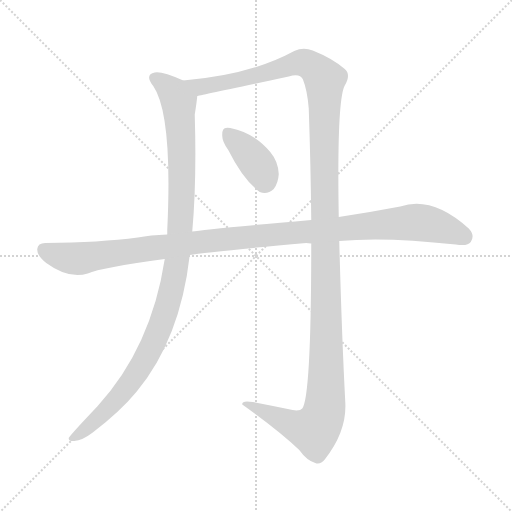
t = 0.00 s
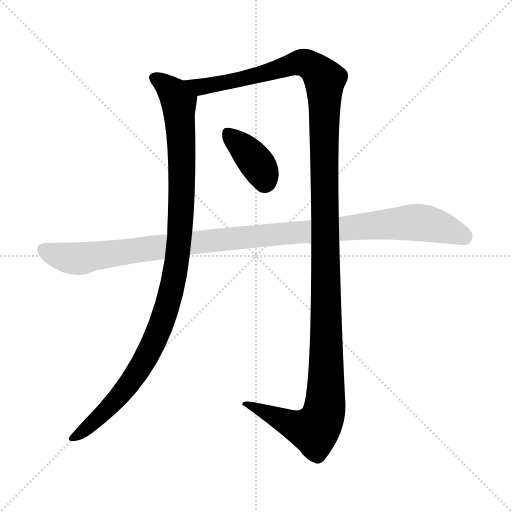
t = 3.07 s
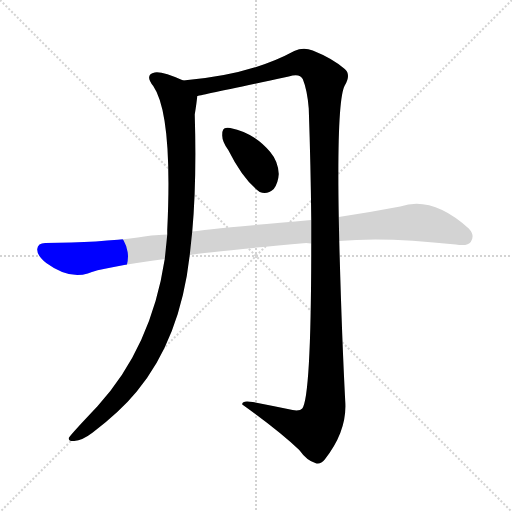
t = 3.26 s
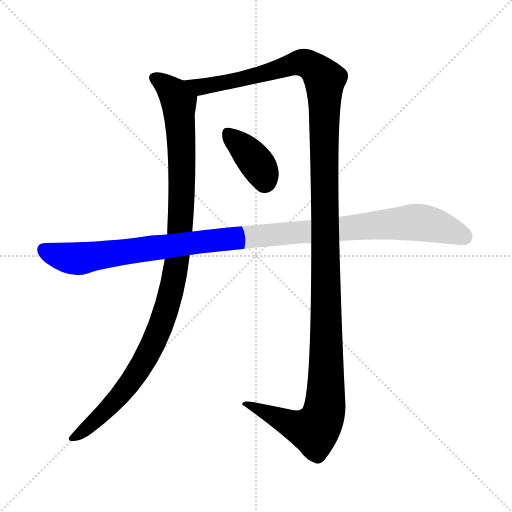
t = 3.45 s
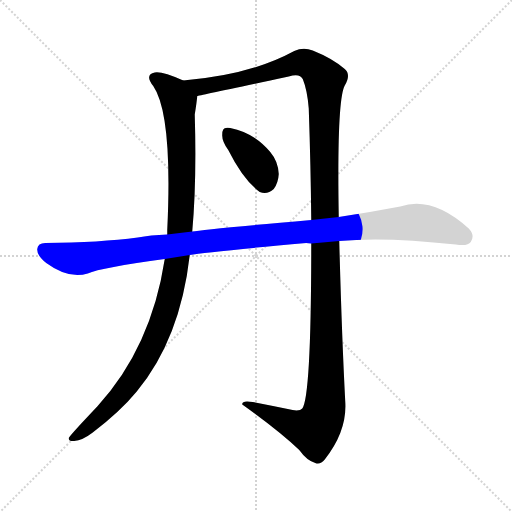
t = 3.64 s
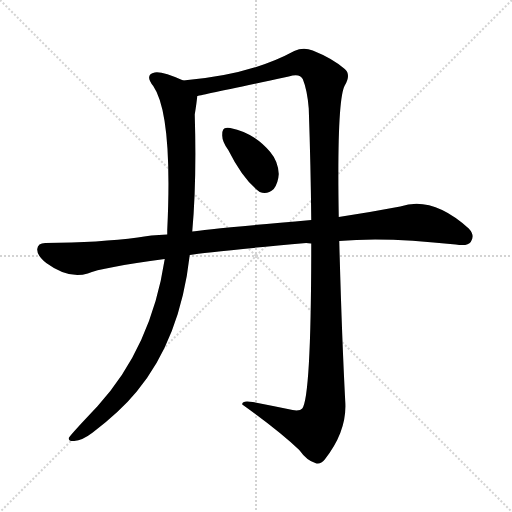
t = 4.46 s

The animated SVG that drew these frames (rendered in a browser with its animation timeline set to each time). Animation: 4 CSS @keyframes rules; one cycle of 4.46 s.

<svg version="1.1" viewBox="0 0 1024 1024" xmlns="http://www.w3.org/2000/svg">
  <g stroke="lightgray" stroke-dasharray="1,1" stroke-width="1" transform="scale(4, 4)">
    <line x1="0" y1="0" x2="256" y2="256"></line>
    <line x1="256" y1="0" x2="0" y2="256"></line>
    <line x1="128" y1="0" x2="128" y2="256"></line>
    <line x1="0" y1="128" x2="256" y2="128"></line>
  </g>
<g transform="scale(1, -1) translate(0, -900)">
   <style type="text/css">
    @keyframes keyframes0 {
      from {
       stroke: blue;
       stroke-dashoffset: 1066;
       stroke-width: 128;
       }
       78% {
       animation-timing-function: step-end;
       stroke: blue;
       stroke-dashoffset: 0;
       stroke-width: 128;
       }
       to {
       stroke: black;
       stroke-width: 1024;
       }
       }
       #make-me-a-hanzi-animation-0 {
         animation: keyframes0 1.117513s both;
         animation-delay: 0.000000s;
         animation-timing-function: linear;
       }
    @keyframes keyframes1 {
      from {
       stroke: blue;
       stroke-dashoffset: 1403;
       stroke-width: 128;
       }
       82% {
       animation-timing-function: step-end;
       stroke: blue;
       stroke-dashoffset: 0;
       stroke-width: 128;
       }
       to {
       stroke: black;
       stroke-width: 1024;
       }
       }
       #make-me-a-hanzi-animation-1 {
         animation: keyframes1 1.391764s both;
         animation-delay: 1.117513s;
         animation-timing-function: linear;
       }
    @keyframes keyframes2 {
      from {
       stroke: blue;
       stroke-dashoffset: 378;
       stroke-width: 128;
       }
       55% {
       animation-timing-function: step-end;
       stroke: blue;
       stroke-dashoffset: 0;
       stroke-width: 128;
       }
       to {
       stroke: black;
       stroke-width: 1024;
       }
       }
       #make-me-a-hanzi-animation-2 {
         animation: keyframes2 0.557617s both;
         animation-delay: 2.509277s;
         animation-timing-function: linear;
       }
    @keyframes keyframes3 {
      from {
       stroke: blue;
       stroke-dashoffset: 1109;
       stroke-width: 128;
       }
       78% {
       animation-timing-function: step-end;
       stroke: blue;
       stroke-dashoffset: 0;
       stroke-width: 128;
       }
       to {
       stroke: black;
       stroke-width: 1024;
       }
       }
       #make-me-a-hanzi-animation-3 {
         animation: keyframes3 1.152507s both;
         animation-delay: 3.066895s;
         animation-timing-function: linear;
       }
</style>
<path d="M 366.5 739.0 Q 323.5 758.0 309.5 755.0 Q 288.5 751.0 306.5 728.0 Q 345.5 671.0 334.5 440.0 Q 334.5 437.0 334.5 431.0 L 329.5 382.0 Q 302.5 205.0 194.5 87.0 Q 139.5 29.0 137.5 24.0 Q 136.5 17.0 148.5 18.0 Q 164.5 19.0 185.5 35.0 Q 240.5 77.0 273.5 117.0 Q 360.5 222.0 379.5 390.0 L 384.5 437.0 Q 393.5 536.0 389.5 671.0 Q 393.5 696.0 394.5 708.0 C 396.5 727.0 394.5 728.0 366.5 739.0 Z" fill="lightgray"></path> 
<path d="M 575.5 82.0 Q 541.5 89.0 505.5 96.0 Q 483.5 100.0 484.5 91.0 Q 557.5 39.0 598.5 0.0 Q 613.5 -21.0 630.5 -26.0 Q 640.5 -30.0 649.5 -19.0 Q 694.5 38.0 690.5 97.0 Q 683.5 230.0 678.5 418.0 L 677.5 466.0 Q 673.5 700.0 689.5 729.0 Q 702.5 751.0 689.5 762.0 Q 665.5 783.0 625.5 799.0 Q 606.5 806.0 588.5 798.0 Q 500.5 750.0 366.5 739.0 C 336.5 736.0 365.5 702.0 394.5 708.0 Q 395.5 708.0 577.5 747.0 Q 599.5 754.0 605.5 742.0 Q 614.5 720.0 617.5 683.0 Q 621.5 565.0 622.5 460.0 L 622.5 413.0 Q 622.5 107.0 604.5 83.0 Q 598.5 76.0 575.5 82.0 Z" fill="lightgray"></path> 
<path d="M 456.5 600.0 Q 486.5 540.0 519.5 516.0 Q 534.5 510.0 547.5 522.0 Q 556.5 534.0 557.5 552.0 Q 556.5 577.0 540.5 596.0 Q 507.5 635.0 460.5 644.0 Q 454.5 645.0 451.5 644.0 Q 444.5 644.0 444.5 631.0 Q 443.5 618.0 456.5 600.0 Z" fill="lightgray"></path> 
<path d="M 678.5 418.0 Q 768.5 427.0 911.5 411.0 Q 935.5 407.0 941.5 416.0 Q 950.5 429.0 937.5 443.0 Q 864.5 509.0 800.5 487.0 Q 737.5 475.0 677.5 466.0 L 622.5 460.0 Q 405.5 441.0 384.5 437.0 L 334.5 431.0 Q 300.5 430.0 275.5 425.0 Q 200.5 415.0 90.5 414.0 Q 75.5 414.0 74.5 402.0 Q 73.5 389.0 92.5 374.0 Q 137.5 341.0 175.5 353.0 Q 202.5 365.0 329.5 382.0 L 379.5 390.0 Q 412.5 396.0 612.5 414.0 Q 615.5 414.0 622.5 413.0 L 678.5 418.0 Z" fill="lightgray"></path> 
      <clipPath id="make-me-a-hanzi-clip-0">
      <path d="M 366.5 739.0 Q 323.5 758.0 309.5 755.0 Q 288.5 751.0 306.5 728.0 Q 345.5 671.0 334.5 440.0 Q 334.5 437.0 334.5 431.0 L 329.5 382.0 Q 302.5 205.0 194.5 87.0 Q 139.5 29.0 137.5 24.0 Q 136.5 17.0 148.5 18.0 Q 164.5 19.0 185.5 35.0 Q 240.5 77.0 273.5 117.0 Q 360.5 222.0 379.5 390.0 L 384.5 437.0 Q 393.5 536.0 389.5 671.0 Q 393.5 696.0 394.5 708.0 C 396.5 727.0 394.5 728.0 366.5 739.0 Z" fill="lightgray"></path>
      </clipPath>
      <path clip-path="url(#make-me-a-hanzi-clip-0)" d="M 311.5 741.0 L 345.5 717.0 L 357.5 696.0 L 363.5 515.0 L 358.5 416.0 L 346.5 335.0 L 315.5 233.0 L 269.5 147.0 L 217.5 84.0 L 143.5 22.0 " fill="none" id="make-me-a-hanzi-animation-0" stroke-dasharray="938 1876" stroke-linecap="round"></path>

      <clipPath id="make-me-a-hanzi-clip-1">
      <path d="M 575.5 82.0 Q 541.5 89.0 505.5 96.0 Q 483.5 100.0 484.5 91.0 Q 557.5 39.0 598.5 0.0 Q 613.5 -21.0 630.5 -26.0 Q 640.5 -30.0 649.5 -19.0 Q 694.5 38.0 690.5 97.0 Q 683.5 230.0 678.5 418.0 L 677.5 466.0 Q 673.5 700.0 689.5 729.0 Q 702.5 751.0 689.5 762.0 Q 665.5 783.0 625.5 799.0 Q 606.5 806.0 588.5 798.0 Q 500.5 750.0 366.5 739.0 C 336.5 736.0 365.5 702.0 394.5 708.0 Q 395.5 708.0 577.5 747.0 Q 599.5 754.0 605.5 742.0 Q 614.5 720.0 617.5 683.0 Q 621.5 565.0 622.5 460.0 L 622.5 413.0 Q 622.5 107.0 604.5 83.0 Q 598.5 76.0 575.5 82.0 Z" fill="lightgray"></path>
      </clipPath>
      <path clip-path="url(#make-me-a-hanzi-clip-1)" d="M 375.5 738.0 L 407.5 727.0 L 484.5 740.0 L 602.5 775.0 L 633.5 760.0 L 649.5 741.0 L 648.5 79.0 L 642.5 58.0 L 627.5 40.0 L 597.5 46.0 L 497.5 91.0 L 493.5 88.0 " fill="none" id="make-me-a-hanzi-animation-1" stroke-dasharray="1275 2550" stroke-linecap="round"></path>

      <clipPath id="make-me-a-hanzi-clip-2">
      <path d="M 456.5 600.0 Q 486.5 540.0 519.5 516.0 Q 534.5 510.0 547.5 522.0 Q 556.5 534.0 557.5 552.0 Q 556.5 577.0 540.5 596.0 Q 507.5 635.0 460.5 644.0 Q 454.5 645.0 451.5 644.0 Q 444.5 644.0 444.5 631.0 Q 443.5 618.0 456.5 600.0 Z" fill="lightgray"></path>
      </clipPath>
      <path clip-path="url(#make-me-a-hanzi-clip-2)" d="M 456.5 633.0 L 509.5 578.0 L 529.5 537.0 " fill="none" id="make-me-a-hanzi-animation-2" stroke-dasharray="250 500" stroke-linecap="round"></path>

      <clipPath id="make-me-a-hanzi-clip-3">
      <path d="M 678.5 418.0 Q 768.5 427.0 911.5 411.0 Q 935.5 407.0 941.5 416.0 Q 950.5 429.0 937.5 443.0 Q 864.5 509.0 800.5 487.0 Q 737.5 475.0 677.5 466.0 L 622.5 460.0 Q 405.5 441.0 384.5 437.0 L 334.5 431.0 Q 300.5 430.0 275.5 425.0 Q 200.5 415.0 90.5 414.0 Q 75.5 414.0 74.5 402.0 Q 73.5 389.0 92.5 374.0 Q 137.5 341.0 175.5 353.0 Q 202.5 365.0 329.5 382.0 L 379.5 390.0 Q 412.5 396.0 612.5 414.0 Q 615.5 414.0 622.5 413.0 L 678.5 418.0 Z" fill="lightgray"></path>
      </clipPath>
      <path clip-path="url(#make-me-a-hanzi-clip-3)" d="M 87.5 401.0 L 113.5 389.0 L 162.5 383.0 L 473.5 425.0 L 826.5 456.0 L 882.5 446.0 L 928.5 426.0 " fill="none" id="make-me-a-hanzi-animation-3" stroke-dasharray="981 1962" stroke-linecap="round"></path>

</g>
</svg>
